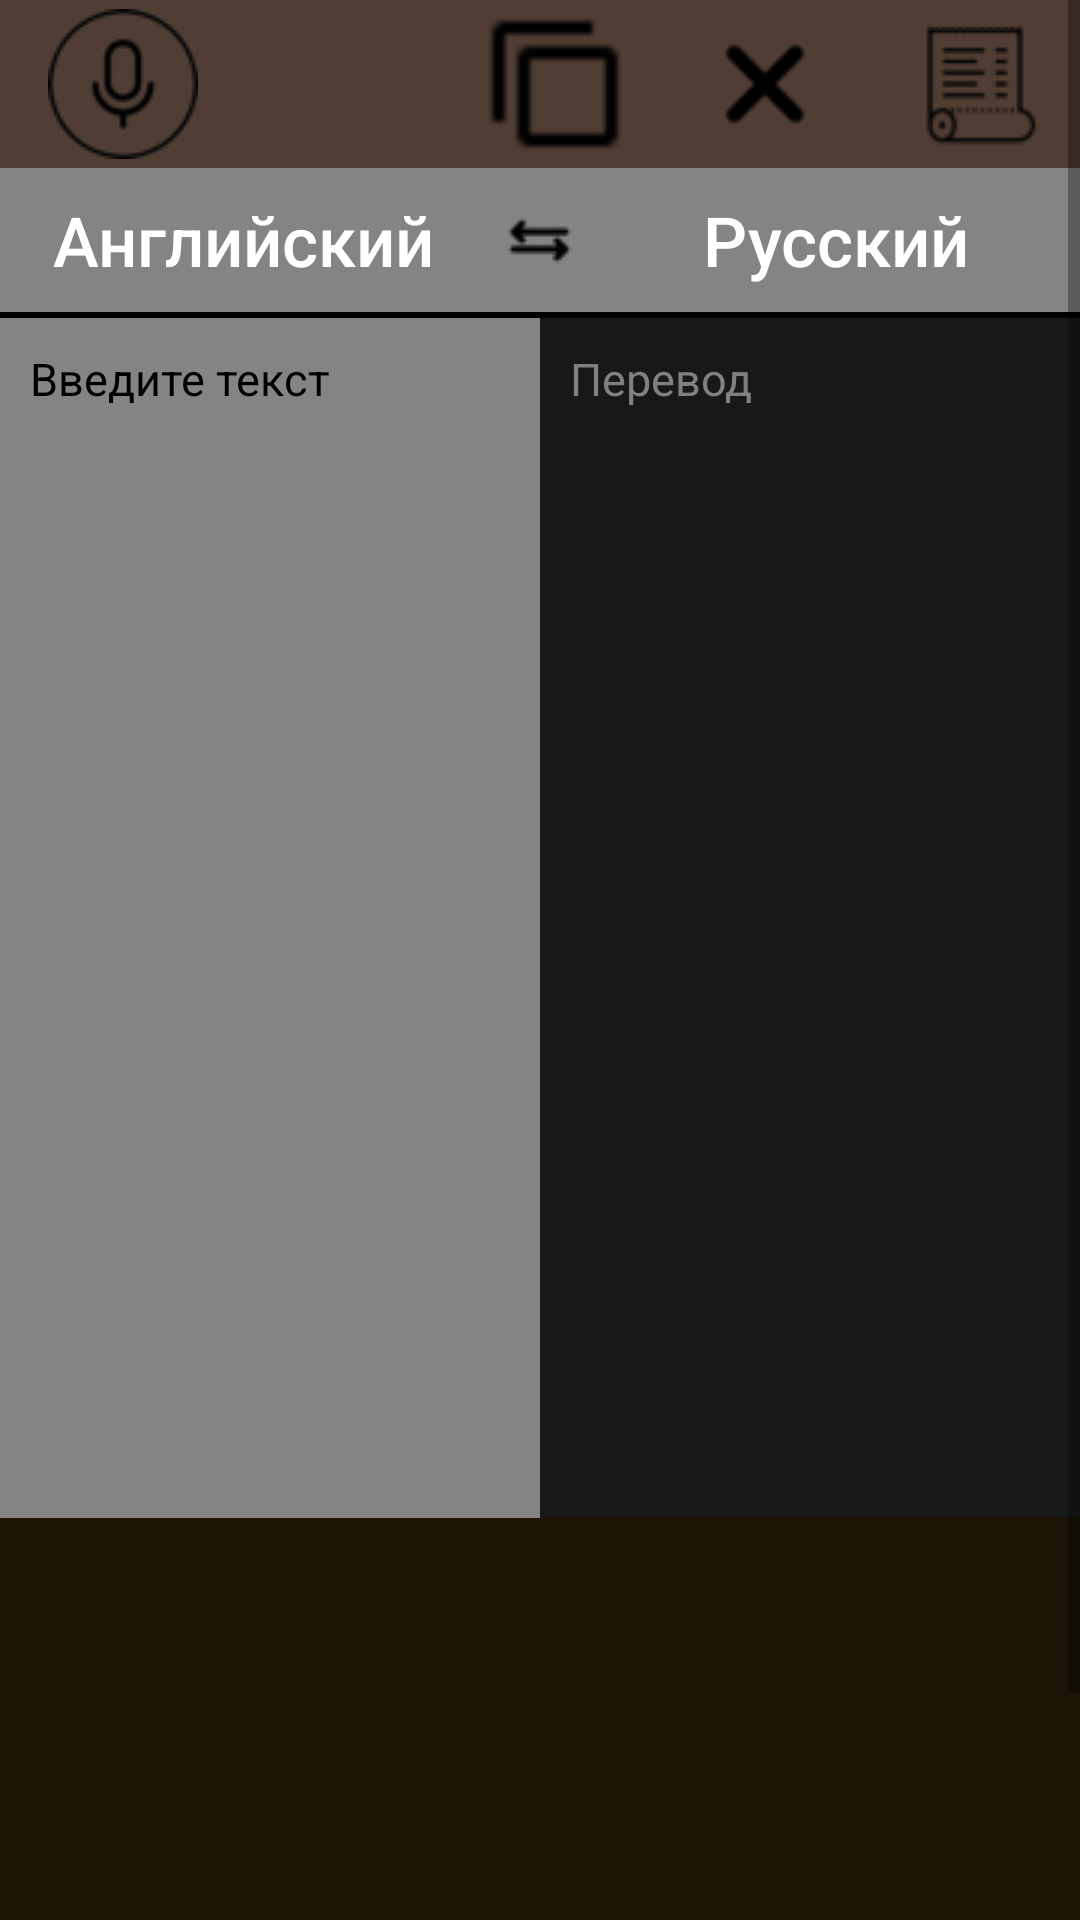

Reconstruct the res/layout file that produces this screen, plus the resources it refers to.
<!-- AndroidManifest.xml: application theme AppSearchViewStyle -->
<!-- res/layout/fragment_main.xml -->
<?xml version="1.0" encoding="utf-8"?>
<layout
    xmlns:android="http://schemas.android.com/apk/res/android"
    xmlns:tools="http://schemas.android.com/tools"
    xmlns:app="http://schemas.android.com/apk/res-auto">

    <data>
        <variable
            name="viewModel"
            type="com.example.translationai.HistoryViewModel" />
    </data>
    <ScrollView
        android:layout_width="match_parent"
        android:layout_height="match_parent"
        android:background="@color/brown">
        <LinearLayout
            android:layout_width="match_parent"
            android:layout_height="match_parent"
            android:orientation="vertical">
            <com.google.android.material.appbar.MaterialToolbar
                android:layout_width="match_parent"
                android:layout_height="?android:actionBarSize"
                android:background="@color/brownishGrey"
                android:id="@+id/toolbar">
                <ImageButton
                    android:id="@+id/imgBtnVoiceTranslate"
                    android:layout_gravity="center"
                    android:layout_width="50dp"
                    android:layout_height="50dp"
                    android:background="@android:color/transparent"
                    android:src="@drawable/icon_voice_message"
                    android:layout_marginEnd="20dp"/>
                <ImageButton
                    android:id="@+id/imgBtnPhotoTranslate"
                    android:layout_marginStart="20dp"
                    android:layout_gravity="center"
                    android:layout_width="50dp"
                    android:layout_height="50dp"
                    android:background="@android:color/transparent"
                    android:src="@drawable/icon_camera_message"/>
                <ImageButton
                    android:id="@+id/imgBtnCopyTranslate"
                    android:layout_marginStart="20dp"
                    android:layout_gravity="center"
                    android:layout_width="50dp"
                    android:layout_height="50dp"
                    android:background="@android:color/transparent"
                    android:src="@drawable/icon_copy_text"/>
                <ImageButton
                    android:id="@+id/imgBtnClearTranslate"
                    android:layout_marginStart="20dp"
                    android:layout_gravity="center"
                    android:layout_width="50dp"
                    android:layout_height="50dp"
                    android:background="@android:color/transparent"
                    android:src="@drawable/icon_clear_text"/>

                <ImageButton
                    android:id="@+id/imgBtnHistoryOfTranslate"
                    android:layout_marginStart="20dp"
                    android:layout_gravity="center"
                    android:layout_width="50dp"
                    android:layout_height="50dp"
                    android:background="@android:color/transparent"
                    android:src="@drawable/icon_history_of_translate"/>
            </com.google.android.material.appbar.MaterialToolbar>
            <LinearLayout
                android:layout_width="match_parent"
                android:layout_height="wrap_content"
                android:background="@color/motherOfPearlDarkGrey"
                android:orientation="horizontal">
                <Button
                    android:id="@+id/btnCurrentLanguageText"
                    android:layout_width="0dp"
                    android:layout_height="wrap_content"
                    android:layout_weight="1"
                    android:background="@android:color/transparent"
                    android:textAllCaps="false"
                    android:gravity="center"
                    android:textColor="@color/white"
                    android:textSize="23sp"
                    android:text="Английский"/>
                <ImageButton
                    android:id="@+id/imgBtnChangeLanguages"
                    android:layout_width="wrap_content"
                    android:layout_height="match_parent"
                    android:src="@drawable/exchange_language"
                    android:background="@android:color/transparent"/>
                <Button
                    android:id="@+id/btnTargetLanguageText"
                    android:layout_width="0dp"
                    android:layout_height="wrap_content"
                    android:layout_weight="1"
                    android:background="@android:color/transparent"
                    android:textAllCaps="false"
                    android:gravity="center"
                    android:textColor="@color/white"
                    android:textSize="23sp"
                    android:text="Русский"/>
            </LinearLayout>
            <View
                android:layout_width="match_parent"
                android:layout_height="2dp"
                android:background="@color/black"/>
            <LinearLayout
                android:layout_width="match_parent"
                android:layout_height="400dp"
                android:background="@android:color/transparent"
                android:orientation="horizontal">

                <EditText
                    android:id="@+id/etCurrentText"
                    android:textSize="15sp"
                    android:padding="10dp"
                    android:hint="@string/etEnterText"
                    android:textColorHint="@color/black"
                    android:textColor="@color/white"
                    android:gravity="start"
                    android:layout_width="0dp"
                    android:layout_height="match_parent"
                    android:layout_weight="1"
                    android:background="@color/motherOfPearlDarkGrey"/>

                <ScrollView
                    android:layout_width="0dp"
                    android:layout_height="match_parent"
                    android:background="@color/darkGray"
                    android:layout_weight="1">

                    <TextView
                        android:id="@+id/tvTranslateText"
                        android:textSize="15sp"
                        android:layout_width="match_parent"
                        android:layout_height="wrap_content"
                        android:padding="10dp"
                        android:textColor="@color/startsTextColor"
                        android:text="@string/tvTranslate"/>

                </ScrollView>
            </LinearLayout>
            <ImageView
                android:id="@+id/imageView"
                android:layout_width="match_parent"
                android:layout_height="220dp"/>
        </LinearLayout>

    </ScrollView>


</layout>
<!-- resources referenced by this layout -->
<resources>
  <color name="black">#FF000000</color>
  <color name="brown">#1C1404</color>
  <color name="brownishGrey">#503D33</color>
  <color name="darkGray">#18181A</color>
  <color name="motherOfPearlDarkGrey">#848483</color>
  <color name="startsTextColor">#808080</color>
  <color name="white">#FFFFFFFF</color>
  <!-- drawable exchange_language: png bitmap (drawable, 714 bytes) -->
  <!-- drawable icon_clear_text: png bitmap (drawable, 597 bytes) -->
  <!-- drawable icon_copy_text: png bitmap (drawable, 879 bytes) -->
  <!-- drawable icon_history_of_translate: png bitmap (drawable, 1067 bytes) -->
  <!-- drawable icon_voice_message: png bitmap (drawable, 4687 bytes) -->
  <string name="etEnterText">Введите текст</string>
  <string name="tvTranslate">Перевод</string>
  <style name="AppSearchViewStyle" parent="Theme.AppCompat.Light.NoActionBar" />
</resources>
